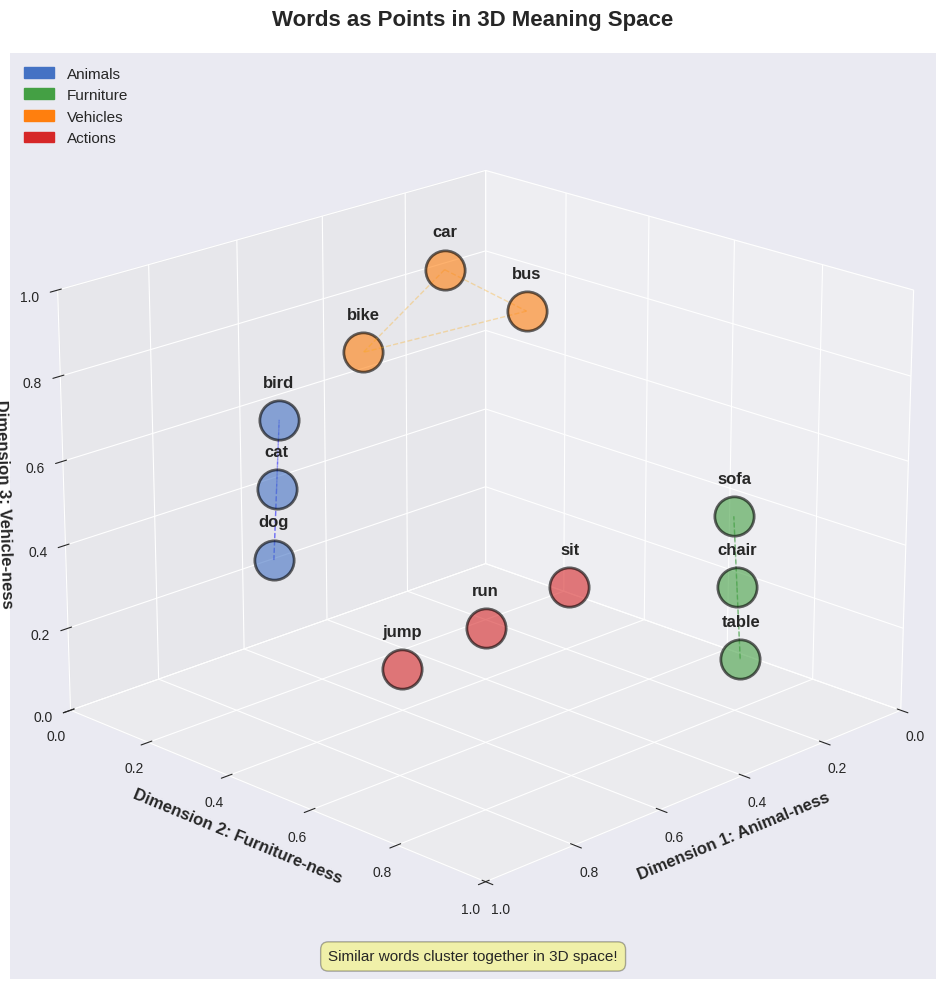

Generate this figure with matplotlib: (Note: this script raises an exception after producing the figure.)
"""
Generate 3D word space visualization for BSc transformer lecture
Shows words floating in 3D semantic space
"""

import numpy as np
import matplotlib.pyplot as plt
from mpl_toolkits.mplot3d import Axes3D
import matplotlib.patches as mpatches

# Set style
plt.style.use('seaborn-v0_8-darkgrid')

# Define colors
COLOR_ANIMALS = '#4472C4'  # Blue
COLOR_FURNITURE = '#44A044'  # Green
COLOR_VEHICLES = '#FF7F0E'  # Orange
COLOR_ACTIONS = '#D62728'  # Red
COLOR_MAIN = '#333366'

# Create figure
fig = plt.figure(figsize=(14, 10))
ax = fig.add_subplot(111, projection='3d')

# Define words and their positions in 3D semantic space
words_data = {
    # Animals cluster (high on dimension 0)
    'cat': ([0.7, 0.2, 0.5], COLOR_ANIMALS),
    'dog': ([0.8, 0.3, 0.4], COLOR_ANIMALS),
    'bird': ([0.6, 0.1, 0.6], COLOR_ANIMALS),

    # Furniture cluster (high on dimension 1)
    'chair': ([0.2, 0.8, 0.3], COLOR_FURNITURE),
    'table': ([0.3, 0.9, 0.2], COLOR_FURNITURE),
    'sofa': ([0.1, 0.7, 0.4], COLOR_FURNITURE),

    # Vehicles cluster (high on dimension 2)
    'car': ([0.3, 0.2, 0.9], COLOR_VEHICLES),
    'bus': ([0.2, 0.3, 0.8], COLOR_VEHICLES),
    'bike': ([0.4, 0.1, 0.7], COLOR_VEHICLES),

    # Actions scattered
    'run': ([0.5, 0.5, 0.2], COLOR_ACTIONS),
    'sit': ([0.4, 0.6, 0.3], COLOR_ACTIONS),
    'jump': ([0.6, 0.4, 0.1], COLOR_ACTIONS),
}

# Plot words as spheres in 3D space
for word, (pos, color) in words_data.items():
    ax.scatter(pos[0], pos[1], pos[2],
              s=800, c=color, alpha=0.6,
              edgecolors='black', linewidth=2)
    ax.text(pos[0], pos[1], pos[2] + 0.08, word,
           fontsize=12, fontweight='bold', ha='center')

# Draw connections between similar words (same category)
# Animals connections
animal_words = ['cat', 'dog', 'bird']
for i in range(len(animal_words)):
    for j in range(i+1, len(animal_words)):
        pos1 = words_data[animal_words[i]][0]
        pos2 = words_data[animal_words[j]][0]
        ax.plot([pos1[0], pos2[0]], [pos1[1], pos2[1]], [pos1[2], pos2[2]],
               'b--', alpha=0.3, linewidth=1)

# Furniture connections
furniture_words = ['chair', 'table', 'sofa']
for i in range(len(furniture_words)):
    for j in range(i+1, len(furniture_words)):
        pos1 = words_data[furniture_words[i]][0]
        pos2 = words_data[furniture_words[j]][0]
        ax.plot([pos1[0], pos2[0]], [pos1[1], pos2[1]], [pos1[2], pos2[2]],
               'g--', alpha=0.3, linewidth=1)

# Vehicle connections
vehicle_words = ['car', 'bus', 'bike']
for i in range(len(vehicle_words)):
    for j in range(i+1, len(vehicle_words)):
        pos1 = words_data[vehicle_words[i]][0]
        pos2 = words_data[vehicle_words[j]][0]
        ax.plot([pos1[0], pos2[0]], [pos1[1], pos2[1]], [pos1[2], pos2[2]],
               'orange', linestyle='--', alpha=0.3, linewidth=1)

# Set labels and title
ax.set_xlabel('Dimension 1: Animal-ness', fontsize=12, fontweight='bold')
ax.set_ylabel('Dimension 2: Furniture-ness', fontsize=12, fontweight='bold')
ax.set_zlabel('Dimension 3: Vehicle-ness', fontsize=12, fontweight='bold')
ax.set_title('Words as Points in 3D Meaning Space', fontsize=16, fontweight='bold', pad=20)

# Set viewing angle
ax.view_init(elev=20, azim=45)

# Add legend
legend_elements = [
    mpatches.Patch(color=COLOR_ANIMALS, label='Animals'),
    mpatches.Patch(color=COLOR_FURNITURE, label='Furniture'),
    mpatches.Patch(color=COLOR_VEHICLES, label='Vehicles'),
    mpatches.Patch(color=COLOR_ACTIONS, label='Actions')
]
ax.legend(handles=legend_elements, loc='upper left', fontsize=11)

# Add annotation
ax.text2D(0.5, 0.02, 'Similar words cluster together in 3D space!',
         transform=ax.transAxes, fontsize=11, ha='center',
         bbox=dict(boxstyle='round', facecolor='yellow', alpha=0.3, pad=0.5))

# Grid and limits
ax.set_xlim(0, 1)
ax.set_ylim(0, 1)
ax.set_zlim(0, 1)
ax.grid(True, alpha=0.3)

plt.tight_layout()
plt.savefig('../figures/3d_word_space.pdf', dpi=300, bbox_inches='tight')
print("Generated: 3d_word_space.pdf")
plt.close()